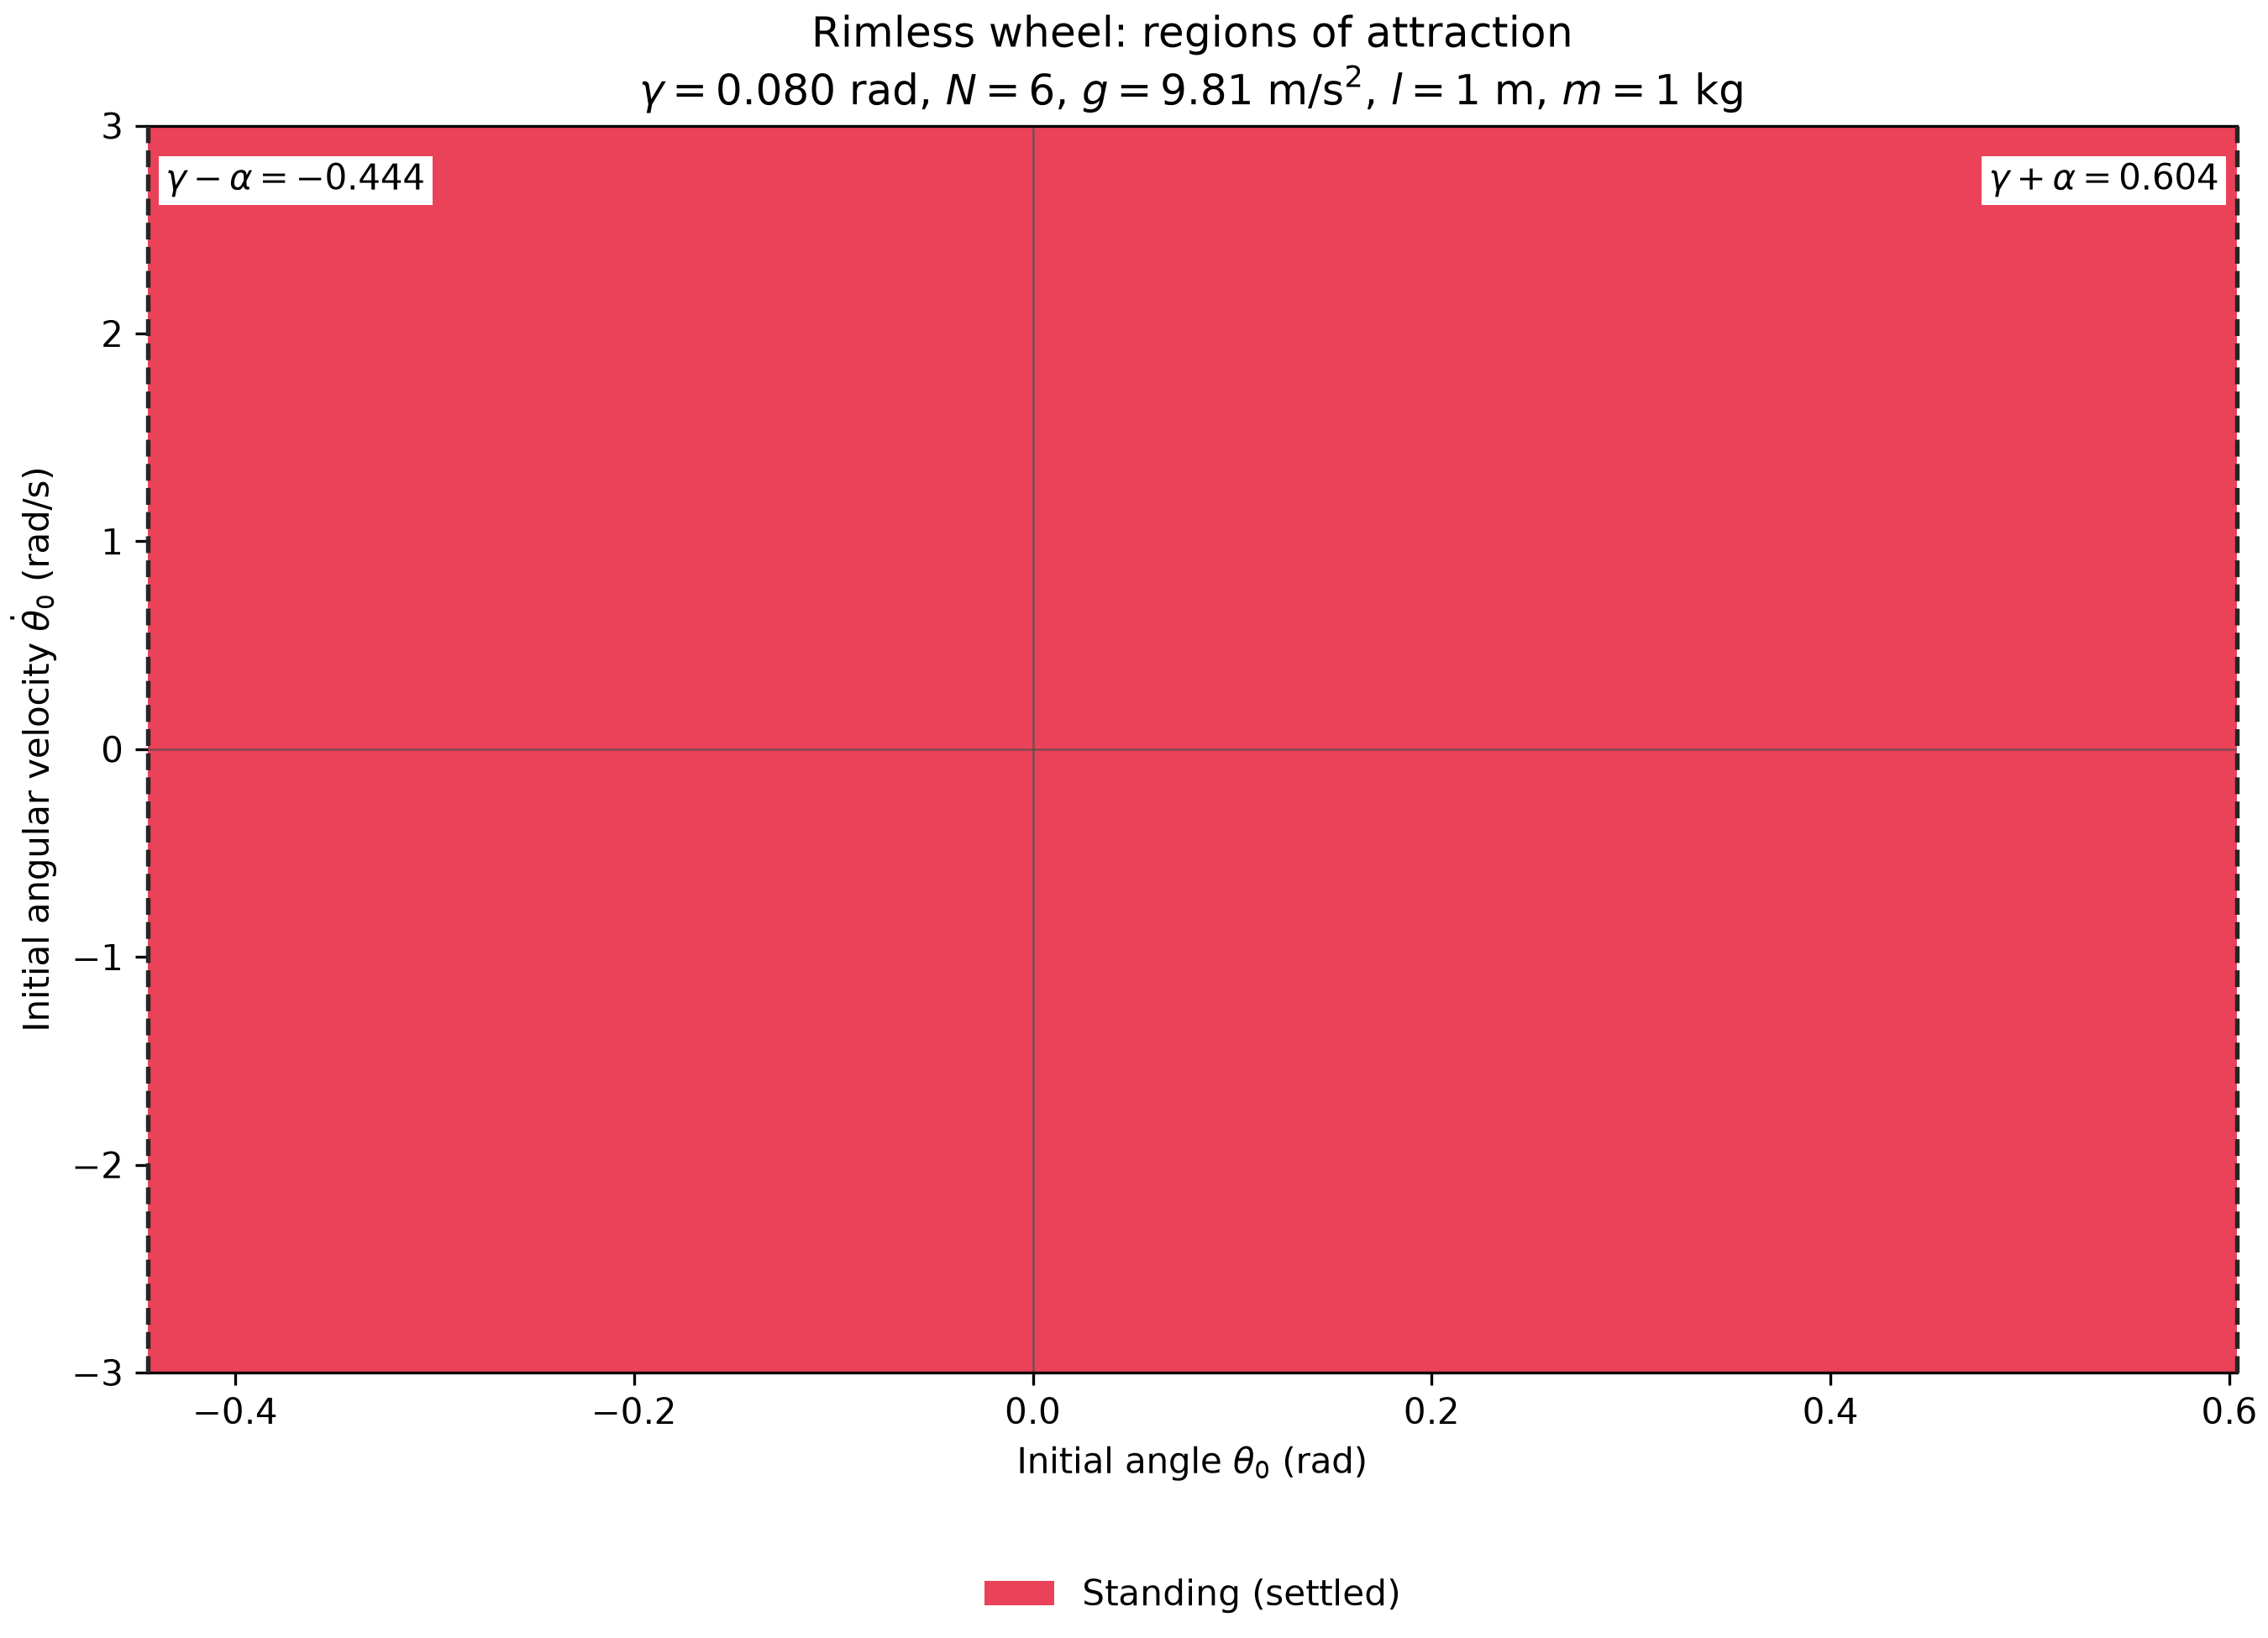

Values plotted in this chart, from the file beside it:
theta_index, theta_dot_index, theta0, theta_dot0, classification, final_time, final_theta, final_theta_dot, total_impacts, downhill_impacts, uphill_impacts, rolling_speed, gamma, alpha, gravity, length, mass, num_spokes
0, 0, -0.4436, -3.0, settled, 0.73, -0.4436, 0.0, 2, 1, 1, nan, 0.08, 0.5236, 9.81, 1, 1, 6
0, 1, -0.4436, -2.962, settled, 0.72, -0.4436, 0.0, 2, 1, 1, nan, 0.08, 0.5236, 9.81, 1, 1, 6
0, 2, -0.4436, -2.925, settled, 0.7, -0.4436, 0.0, 2, 1, 1, nan, 0.08, 0.5236, 9.81, 1, 1, 6
0, 3, -0.4436, -2.888, settled, 0.68, -0.4436, 0.0, 2, 1, 1, nan, 0.08, 0.5236, 9.81, 1, 1, 6
0, 4, -0.4436, -2.85, settled, 0.67, -0.4436, 0.0, 2, 1, 1, nan, 0.08, 0.5236, 9.81, 1, 1, 6
0, 5, -0.4436, -2.812, settled, 0.65, -0.4436, 0.0, 2, 1, 1, nan, 0.08, 0.5236, 9.81, 1, 1, 6
0, 6, -0.4436, -2.775, settled, 0.64, -0.4436, 0.0, 2, 1, 1, nan, 0.08, 0.5236, 9.81, 1, 1, 6
0, 7, -0.4436, -2.737, settled, 0.62, -0.4436, 0.0, 2, 1, 1, nan, 0.08, 0.5236, 9.81, 1, 1, 6
0, 8, -0.4436, -2.7, settled, 0.61, -0.4436, 0.0, 2, 1, 1, nan, 0.08, 0.5236, 9.81, 1, 1, 6
0, 9, -0.4436, -2.663, settled, 0.6, -0.4436, 0.0, 2, 1, 1, nan, 0.08, 0.5236, 9.81, 1, 1, 6
0, 10, -0.4436, -2.625, settled, 0.58, -0.4436, 0.0, 2, 1, 1, nan, 0.08, 0.5236, 9.81, 1, 1, 6
0, 11, -0.4436, -2.587, settled, 0.57, -0.4436, 0.0, 2, 1, 1, nan, 0.08, 0.5236, 9.81, 1, 1, 6
0, 12, -0.4436, -2.55, settled, 0.56, -0.4436, 0.0, 2, 1, 1, nan, 0.08, 0.5236, 9.81, 1, 1, 6
0, 13, -0.4436, -2.513, settled, 0.54, -0.4436, 0.0, 2, 1, 1, nan, 0.08, 0.5236, 9.81, 1, 1, 6
0, 14, -0.4436, -2.475, settled, 0.53, -0.4436, 0.0, 2, 1, 1, nan, 0.08, 0.5236, 9.81, 1, 1, 6
0, 15, -0.4436, -2.438, settled, 0.52, -0.4436, 0.0, 2, 1, 1, nan, 0.08, 0.5236, 9.81, 1, 1, 6
0, 16, -0.4436, -2.4, settled, 0.51, -0.4436, 0.0, 2, 1, 1, nan, 0.08, 0.5236, 9.81, 1, 1, 6
0, 17, -0.4436, -2.362, settled, 0.5, -0.4436, 0.0, 2, 1, 1, nan, 0.08, 0.5236, 9.81, 1, 1, 6
0, 18, -0.4436, -2.325, settled, 0.49, -0.4436, 0.0, 2, 1, 1, nan, 0.08, 0.5236, 9.81, 1, 1, 6
0, 19, -0.4436, -2.288, settled, 0.48, -0.4436, 0.0, 2, 1, 1, nan, 0.08, 0.5236, 9.81, 1, 1, 6
0, 20, -0.4436, -2.25, settled, 0.47, -0.4436, 0.0, 2, 1, 1, nan, 0.08, 0.5236, 9.81, 1, 1, 6
0, 21, -0.4436, -2.212, settled, 0.46, -0.4436, 0.0, 2, 1, 1, nan, 0.08, 0.5236, 9.81, 1, 1, 6
0, 22, -0.4436, -2.175, settled, 0.45, -0.4436, 0.0, 2, 1, 1, nan, 0.08, 0.5236, 9.81, 1, 1, 6
0, 23, -0.4436, -2.138, settled, 0.44, -0.4436, 0.0, 2, 1, 1, nan, 0.08, 0.5236, 9.81, 1, 1, 6
0, 24, -0.4436, -2.1, settled, 0.43, -0.4436, 0.0, 2, 1, 1, nan, 0.08, 0.5236, 9.81, 1, 1, 6
0, 25, -0.4436, -2.062, settled, 0.42, -0.4436, 0.0, 2, 1, 1, nan, 0.08, 0.5236, 9.81, 1, 1, 6
0, 26, -0.4436, -2.025, settled, 0.41, -0.4436, 0.0, 2, 1, 1, nan, 0.08, 0.5236, 9.81, 1, 1, 6
0, 27, -0.4436, -1.988, settled, 0.4, -0.4436, 0.0, 2, 1, 1, nan, 0.08, 0.5236, 9.81, 1, 1, 6
0, 28, -0.4436, -1.95, settled, 0.39, -0.4436, 0.0, 2, 1, 1, nan, 0.08, 0.5236, 9.81, 1, 1, 6
0, 29, -0.4436, -1.913, settled, 0.38, -0.4436, 0.0, 2, 1, 1, nan, 0.08, 0.5236, 9.81, 1, 1, 6
0, 30, -0.4436, -1.875, settled, 0.37, -0.4436, 0.0, 2, 1, 1, nan, 0.08, 0.5236, 9.81, 1, 1, 6
0, 31, -0.4436, -1.838, settled, 0.36, -0.4436, 0.0, 2, 1, 1, nan, 0.08, 0.5236, 9.81, 1, 1, 6
0, 32, -0.4436, -1.8, settled, 0.36, -0.4436, 0.0, 2, 1, 1, nan, 0.08, 0.5236, 9.81, 1, 1, 6
0, 33, -0.4436, -1.762, settled, 0.35, -0.4436, 0.0, 2, 1, 1, nan, 0.08, 0.5236, 9.81, 1, 1, 6
0, 34, -0.4436, -1.725, settled, 0.34, -0.4436, 0.0, 2, 1, 1, nan, 0.08, 0.5236, 9.81, 1, 1, 6
0, 35, -0.4436, -1.688, settled, 0.33, -0.4436, 0.0, 2, 1, 1, nan, 0.08, 0.5236, 9.81, 1, 1, 6
0, 36, -0.4436, -1.65, settled, 0.32, -0.4436, 0.0, 2, 1, 1, nan, 0.08, 0.5236, 9.81, 1, 1, 6
0, 37, -0.4436, -1.613, settled, 0.31, -0.4436, 0.0, 2, 1, 1, nan, 0.08, 0.5236, 9.81, 1, 1, 6
0, 38, -0.4436, -1.575, settled, 0.31, -0.4436, 0.0, 2, 1, 1, nan, 0.08, 0.5236, 9.81, 1, 1, 6
0, 39, -0.4436, -1.538, settled, 0.3, -0.4436, 0.0, 2, 1, 1, nan, 0.08, 0.5236, 9.81, 1, 1, 6
0, 40, -0.4436, -1.5, settled, 0.29, -0.4436, 0.0, 2, 1, 1, nan, 0.08, 0.5236, 9.81, 1, 1, 6
0, 41, -0.4436, -1.463, settled, 0.28, -0.4436, 0.0, 2, 1, 1, nan, 0.08, 0.5236, 9.81, 1, 1, 6
0, 42, -0.4436, -1.425, settled, 0.27, -0.4436, 0.0, 2, 1, 1, nan, 0.08, 0.5236, 9.81, 1, 1, 6
0, 43, -0.4436, -1.387, settled, 0.27, -0.4436, 0.0, 2, 1, 1, nan, 0.08, 0.5236, 9.81, 1, 1, 6
0, 44, -0.4436, -1.35, settled, 0.26, -0.4436, 0.0, 2, 1, 1, nan, 0.08, 0.5236, 9.81, 1, 1, 6
0, 45, -0.4436, -1.312, settled, 0.25, -0.4436, 0.0, 2, 1, 1, nan, 0.08, 0.5236, 9.81, 1, 1, 6
0, 46, -0.4436, -1.275, settled, 0.24, -0.4436, 0.0, 2, 1, 1, nan, 0.08, 0.5236, 9.81, 1, 1, 6
0, 47, -0.4436, -1.238, settled, 0.24, -0.4436, 0.0, 2, 1, 1, nan, 0.08, 0.5236, 9.81, 1, 1, 6
0, 48, -0.4436, -1.2, settled, 0.23, -0.4436, 0.0, 2, 1, 1, nan, 0.08, 0.5236, 9.81, 1, 1, 6
0, 49, -0.4436, -1.163, settled, 0.22, -0.4436, 0.0, 2, 1, 1, nan, 0.08, 0.5236, 9.81, 1, 1, 6
0, 50, -0.4436, -1.125, settled, 0.21, -0.4436, 0.0, 2, 1, 1, nan, 0.08, 0.5236, 9.81, 1, 1, 6
0, 51, -0.4436, -1.088, settled, 0.21, -0.4436, 0.0, 2, 1, 1, nan, 0.08, 0.5236, 9.81, 1, 1, 6
0, 52, -0.4436, -1.05, settled, 0.2, -0.4436, 0.0, 2, 1, 1, nan, 0.08, 0.5236, 9.81, 1, 1, 6
0, 53, -0.4436, -1.013, settled, 0.19, -0.4436, 0.0, 2, 1, 1, nan, 0.08, 0.5236, 9.81, 1, 1, 6
0, 54, -0.4436, -0.975, settled, 0.18, -0.4436, 0.0, 2, 1, 1, nan, 0.08, 0.5236, 9.81, 1, 1, 6
0, 55, -0.4436, -0.9375, settled, 0.18, -0.4436, 0.0, 2, 1, 1, nan, 0.08, 0.5236, 9.81, 1, 1, 6
0, 56, -0.4436, -0.9, settled, 0.17, -0.4436, 0.0, 2, 1, 1, nan, 0.08, 0.5236, 9.81, 1, 1, 6
0, 57, -0.4436, -0.8625, settled, 0.16, -0.4436, 0.0, 2, 1, 1, nan, 0.08, 0.5236, 9.81, 1, 1, 6
0, 58, -0.4436, -0.825, settled, 0.16, -0.4436, 0.0, 2, 1, 1, nan, 0.08, 0.5236, 9.81, 1, 1, 6
0, 59, -0.4436, -0.7875, settled, 0.15, -0.4436, 0.0, 2, 1, 1, nan, 0.08, 0.5236, 9.81, 1, 1, 6
... 12,981 more rows
